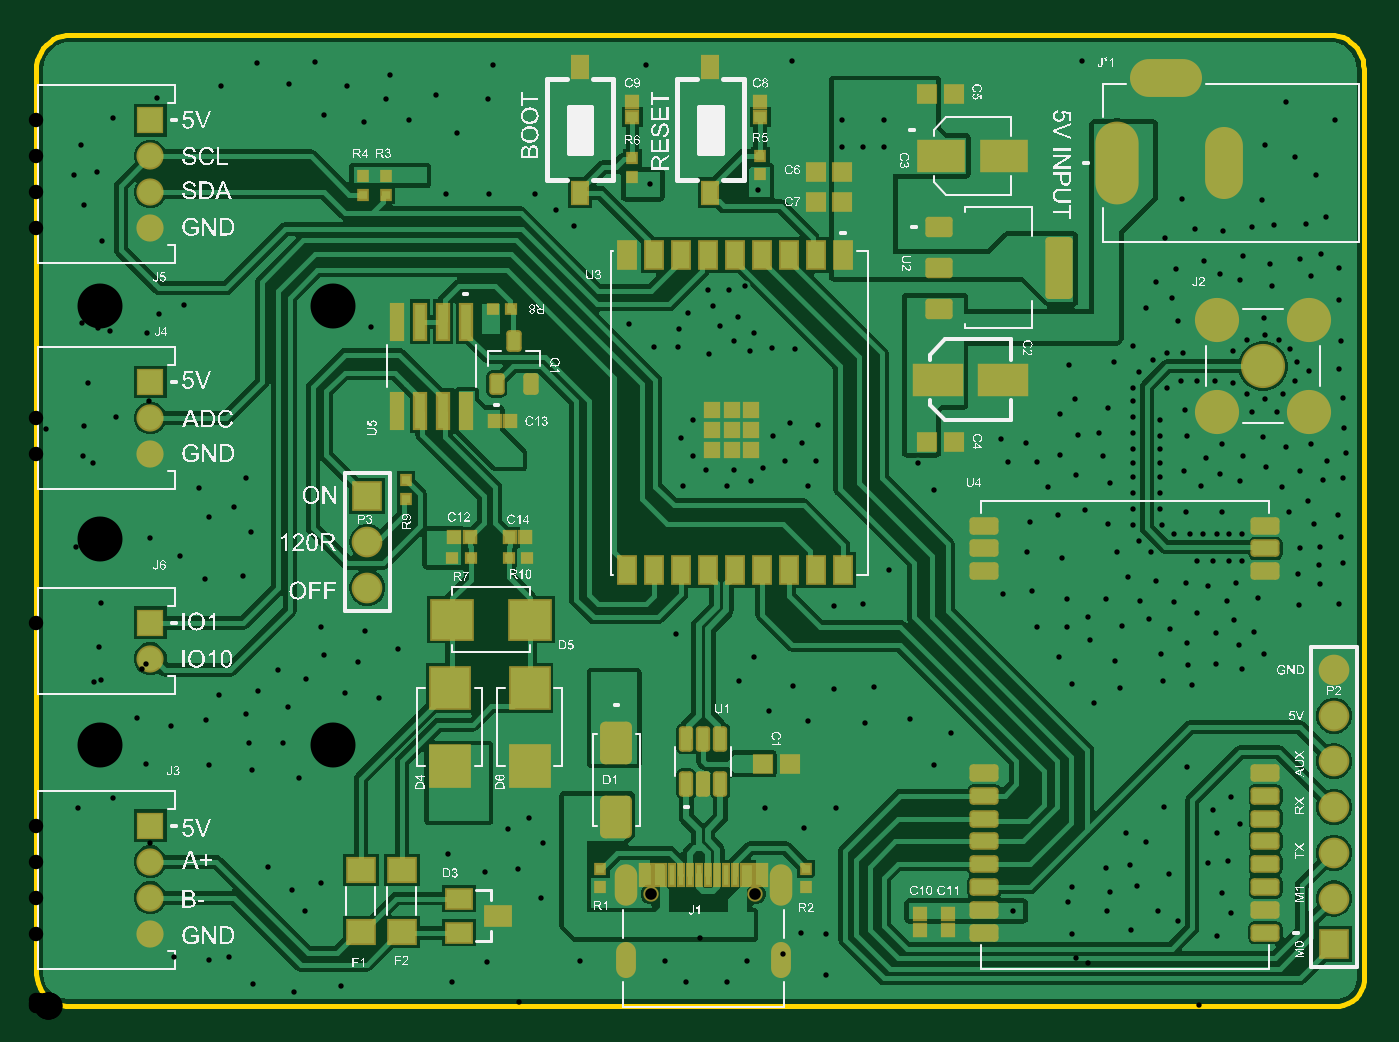
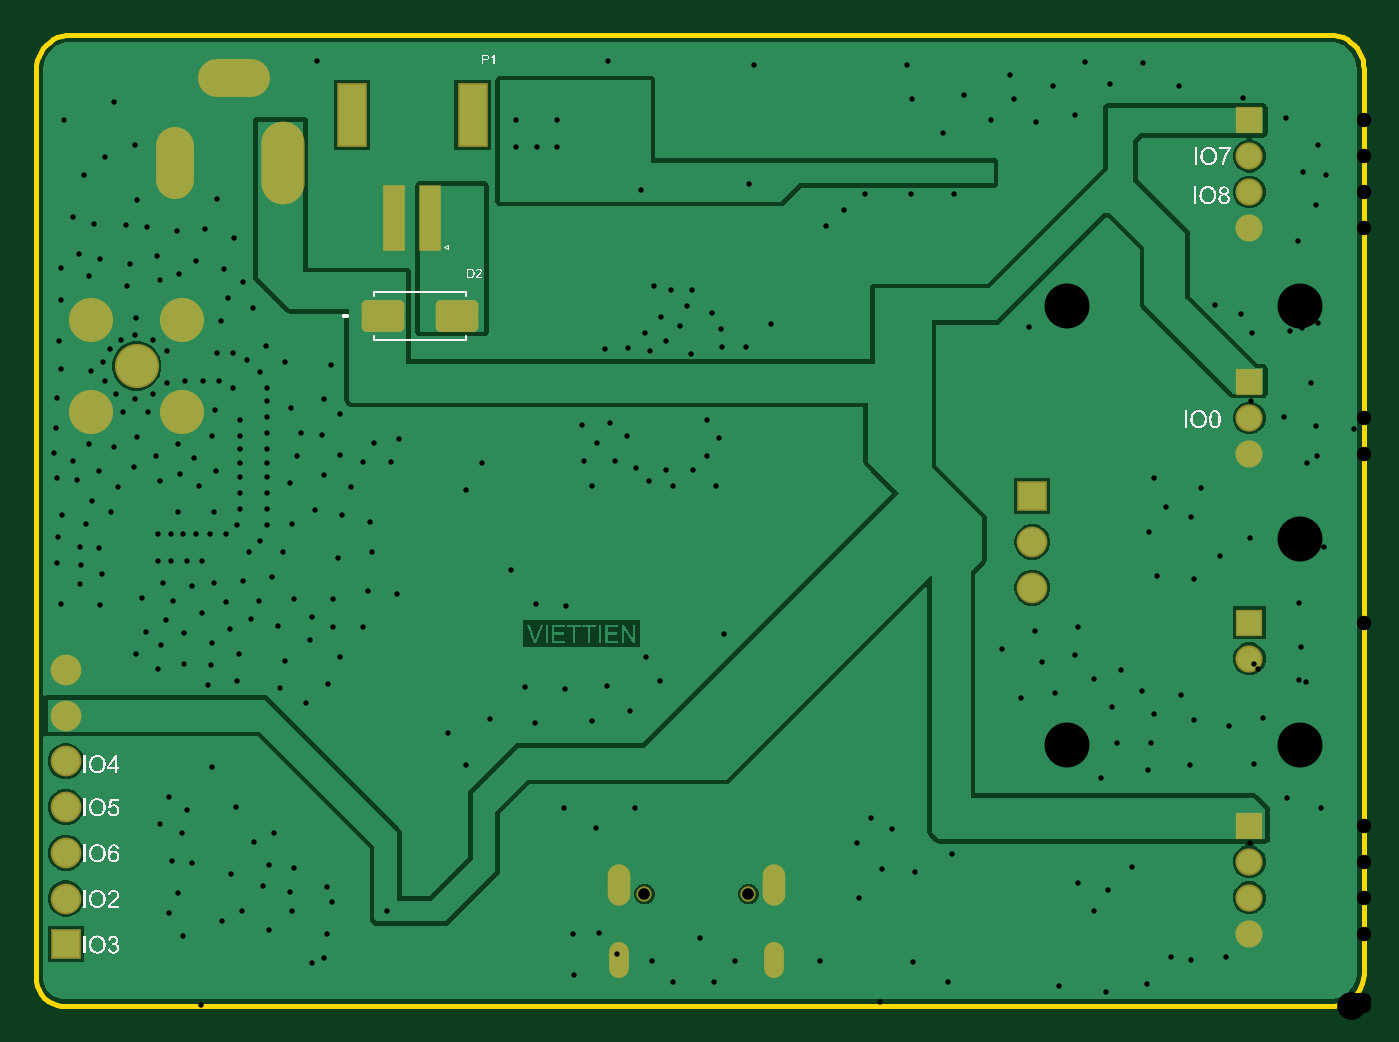
Circuit board: 13 layer files. Board 73.8 x 54.0 mm.
- drill: PCB_esp32_c3-RectHoles.TXT (248 bytes)
- drill: PCB_esp32_c3-RoundHoles.TXT (7108 bytes)
- drill: PCB_esp32_c3-SlotHoles.TXT (279 bytes)
- bottom_copper: PCB_esp32_c3.GBL (27045 bytes)
- bottom_silk: PCB_esp32_c3.GBO (75374 bytes)
- paste: PCB_esp32_c3.GBP (870 bytes)
- bottom_mask: PCB_esp32_c3.GBS (1885 bytes)
- outline: PCB_esp32_c3.GKO (1184 bytes)
- outline: PCB_esp32_c3.GM1 (271 bytes)
- top_copper: PCB_esp32_c3.GTL (60321 bytes)
- top_silk: PCB_esp32_c3.GTO (432516 bytes)
- paste: PCB_esp32_c3.GTP (6231 bytes)
- top_mask: PCB_esp32_c3.GTS (7241 bytes)

=== drill: PCB_esp32_c3-RectHoles.TXT ===
M48
;Layer_Color=9474304
;FILE_FORMAT=2:5
INCH,LZ
;TYPE=PLATED
T3F00S00C0.02992
T6F00S00C0.04016
;TYPE=NON_PLATED
%
G90
G05
T03
G00X026Y0189008
M15
G01Y0179992
M16
G00X0251713Y0202965
M15
G01X0242697
M16
T06
G00X0236555Y01895
M15
G01Y01795
M16
M30

=== drill: PCB_esp32_c3-RoundHoles.TXT (7108 bytes, source omitted) ===
=== drill: PCB_esp32_c3-SlotHoles.TXT ===
M48
;Layer_Color=9474304
;FILE_FORMAT=2:5
INCH,LZ
;TYPE=PLATED
T2F00S00C0.02362
;TYPE=NON_PLATED
%
G90
G05
T02
G00X0128992Y0008425
M15
G01Y0011575
M16
G00X0128992Y0024291
M15
G01Y0028622
M16
G00X0163008Y0024291
M15
G01Y0028622
M16
G00X0163008Y0008425
M15
G01Y0011575
M16
M17
M30

=== bottom_copper: PCB_esp32_c3.GBL (27045 bytes, source omitted) ===
=== bottom_silk: PCB_esp32_c3.GBO (75374 bytes, source omitted) ===
=== paste: PCB_esp32_c3.GBP (870 bytes, source withheld) ===
=== bottom_mask: PCB_esp32_c3.GBS ===
G04*
G04 #@! TF.GenerationSoftware,Altium Limited,Altium Designer,21.3.2 (30)*
G04*
G04 Layer_Color=16711935*
%FSLAX25Y25*%
%MOIN*%
G70*
G04*
G04 #@! TF.SameCoordinates,2FAF2CF6-66CC-4ECB-8E47-0F1837A63454*
G04*
G04*
G04 #@! TF.FilePolarity,Negative*
G04*
G01*
G75*
%ADD61C,0.06706*%
%ADD62R,0.06706X0.06706*%
%ADD63R,0.05953X0.05953*%
%ADD64C,0.05953*%
%ADD65O,0.15761X0.08280*%
%ADD66O,0.08280X0.15761*%
%ADD67O,0.09461X0.18123*%
%ADD68C,0.03359*%
%ADD69O,0.04343X0.07887*%
%ADD70O,0.04934X0.09068*%
%ADD71C,0.09658*%
%ADD89R,0.04737X0.14580*%
%ADD90R,0.06706X0.14186*%
G04:AMPARAMS|DCode=91|XSize=93.43mil|YSize=69.81mil|CornerRadius=11.73mil|HoleSize=0mil|Usage=FLASHONLY|Rotation=180.000|XOffset=0mil|YOffset=0mil|HoleType=Round|Shape=RoundedRectangle|*
%AMROUNDEDRECTD91*
21,1,0.09343,0.04636,0,0,180.0*
21,1,0.06998,0.06981,0,0,180.0*
1,1,0.02345,-0.03499,0.02318*
1,1,0.02345,0.03499,0.02318*
1,1,0.02345,0.03499,-0.02318*
1,1,0.02345,-0.03499,-0.02318*
%
%ADD91ROUNDEDRECTD91*%
D61*
X284000Y73500D02*
D03*
Y63500D02*
D03*
Y53500D02*
D03*
Y43500D02*
D03*
Y23500D02*
D03*
Y33500D02*
D03*
X72500Y101500D02*
D03*
Y91500D02*
D03*
D62*
X284000Y13500D02*
D03*
X72500Y111500D02*
D03*
D63*
X25000Y83874D02*
D03*
Y39425D02*
D03*
Y136500D02*
D03*
Y193811D02*
D03*
D64*
Y76000D02*
D03*
Y15803D02*
D03*
Y23677D02*
D03*
Y31551D02*
D03*
Y120752D02*
D03*
Y128626D02*
D03*
Y170189D02*
D03*
Y178063D02*
D03*
Y185937D02*
D03*
D65*
X247205Y202965D02*
D03*
D66*
X260000Y184500D02*
D03*
D67*
X236555D02*
D03*
D68*
X134622Y24488D02*
D03*
X157378D02*
D03*
D69*
X163008Y10000D02*
D03*
X128992D02*
D03*
D70*
X163008Y26457D02*
D03*
X128992D02*
D03*
D71*
X278500Y130000D02*
D03*
X258500D02*
D03*
X278500Y150000D02*
D03*
X258500D02*
D03*
X268500Y140000D02*
D03*
D89*
X212126Y172362D02*
D03*
X204252D02*
D03*
D90*
X221378Y195000D02*
D03*
X195000D02*
D03*
D91*
X214630Y151000D02*
D03*
X198370D02*
D03*
M02*

=== outline: PCB_esp32_c3.GKO ===
G04*
G04 #@! TF.GenerationSoftware,Altium Limited,Altium Designer,21.3.2 (30)*
G04*
G04 Layer_Color=16711935*
%FSLAX25Y25*%
%MOIN*%
G70*
G04*
G04 #@! TF.SameCoordinates,2FAF2CF6-66CC-4ECB-8E47-0F1837A63454*
G04*
G04*
G04 #@! TF.FilePolarity,Positive*
G04*
G01*
G75*
%ADD12C,0.01000*%
D12*
X285000Y0D02*
X286034Y178D01*
X287022Y533D01*
X287933Y1054D01*
X288740Y1725D01*
X289418Y2526D01*
X289946Y3433D01*
X290309Y4418D01*
X290496Y5451D01*
X290500Y6500D01*
X0Y7000D02*
X109Y5971D01*
X364Y4968D01*
X759Y4011D01*
X1286Y3120D01*
X1935Y2313D01*
X2691Y1607D01*
X3541Y1016D01*
X4466Y551D01*
X5447Y223D01*
X6466Y38D01*
X7500Y0D01*
X290500Y205000D02*
X290436Y205979D01*
X290244Y206941D01*
X289929Y207870D01*
X289495Y208750D01*
X288950Y209566D01*
X288303Y210303D01*
X287566Y210950D01*
X286750Y211495D01*
X285870Y211929D01*
X284941Y212244D01*
X283979Y212436D01*
X283000Y212500D01*
X7500D02*
X6521Y212436D01*
X5559Y212244D01*
X4630Y211929D01*
X3750Y211495D01*
X2934Y210950D01*
X2197Y210303D01*
X1550Y209566D01*
X1005Y208750D01*
X571Y207870D01*
X256Y206941D01*
X64Y205979D01*
X0Y205000D01*
Y7000D02*
Y205000D01*
X7500Y0D02*
X285000D01*
X290500Y6500D02*
Y205000D01*
X7500Y212500D02*
X283000D01*
M02*

=== outline: PCB_esp32_c3.GM1 ===
G04*
G04 #@! TF.GenerationSoftware,Altium Limited,Altium Designer,21.3.2 (30)*
G04*
G04 Layer_Color=16711935*
%FSLAX25Y25*%
%MOIN*%
G70*
G04*
G04 #@! TF.SameCoordinates,2FAF2CF6-66CC-4ECB-8E47-0F1837A63454*
G04*
G04*
G04 #@! TF.FilePolarity,Positive*
G04*
G01*
G75*
M02*

=== top_copper: PCB_esp32_c3.GTL (60321 bytes, source omitted) ===
=== top_silk: PCB_esp32_c3.GTO (432516 bytes, source omitted) ===
=== paste: PCB_esp32_c3.GTP (6231 bytes, source withheld) ===
=== top_mask: PCB_esp32_c3.GTS (7241 bytes, source omitted) ===
